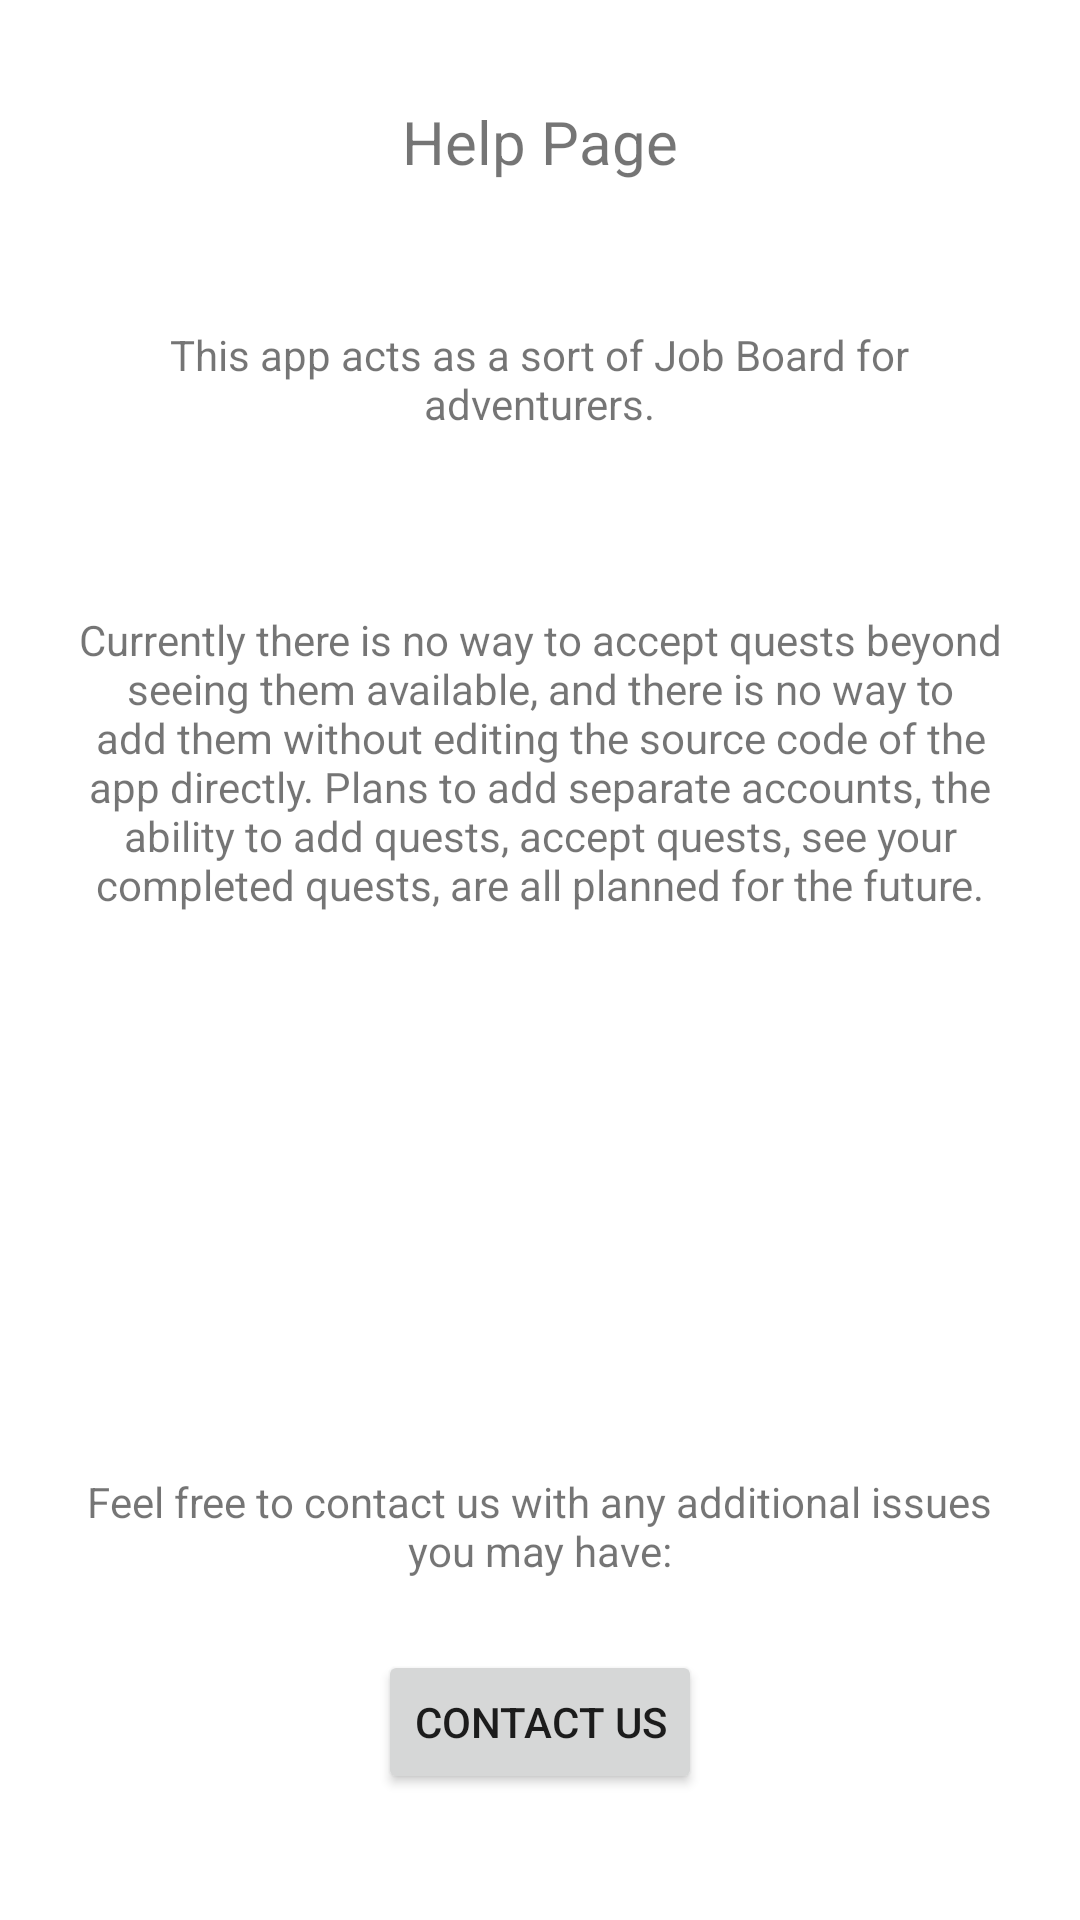

Reconstruct the res/layout file that produces this screen, plus the resources it refers to.
<!-- AndroidManifest.xml: application theme Theme.AdventurersGuild -->
<!-- res/layout/activity_help.xml -->
<?xml version="1.0" encoding="utf-8"?>
<androidx.constraintlayout.widget.ConstraintLayout xmlns:android="http://schemas.android.com/apk/res/android"
    xmlns:app="http://schemas.android.com/apk/res-auto"
    xmlns:tools="http://schemas.android.com/tools"
    android:layout_width="match_parent"
    android:layout_height="match_parent"
    tools:context=".HelpActivity">

    <TextView
        android:id="@+id/helpTextView"
        android:layout_width="230dp"
        android:layout_height="39dp"
        android:foregroundGravity="center"
        android:gravity="center"
        android:text="Help Page"
        android:textSize="20sp"
        app:layout_constraintBottom_toBottomOf="parent"
        app:layout_constraintEnd_toEndOf="parent"
        app:layout_constraintHorizontal_bias="0.497"
        app:layout_constraintStart_toStartOf="parent"
        app:layout_constraintTop_toTopOf="parent"
        app:layout_constraintVertical_bias="0.046" />

    <TextView
        android:id="@+id/appDescriptionTextView"
        android:layout_width="316dp"
        android:layout_height="56dp"
        android:gravity="center"
        android:text="This app acts as a sort of Job Board for adventurers."
        app:layout_constraintBottom_toTopOf="@+id/contactUsButton"
        app:layout_constraintEnd_toEndOf="parent"
        app:layout_constraintHorizontal_bias="0.494"
        app:layout_constraintStart_toStartOf="parent"
        app:layout_constraintTop_toBottomOf="@+id/helpTextView"
        app:layout_constraintVertical_bias="0.074" />

    <TextView
        android:id="@+id/faqTextView"
        android:layout_width="309dp"
        android:layout_height="144dp"
        android:gravity="center"
        android:text="Currently there is no way to accept quests beyond seeing them available, and there is no way to add them without editing the source code of the app directly. Plans to add separate accounts, the ability to add quests, accept quests, see your completed quests, are all planned for the future."
        app:layout_constraintBottom_toTopOf="@+id/contactUsButton"
        app:layout_constraintEnd_toEndOf="parent"
        app:layout_constraintStart_toStartOf="parent"
        app:layout_constraintTop_toBottomOf="@+id/appDescriptionTextView"
        app:layout_constraintVertical_bias="0.11" />

    <TextView
        android:id="@+id/contactUsTextView"
        android:layout_width="326dp"
        android:layout_height="65dp"
        android:gravity="center"
        android:text="Feel free to contact us with any additional issues you may have:"
        app:layout_constraintBottom_toTopOf="@+id/contactUsButton"
        app:layout_constraintEnd_toEndOf="parent"
        app:layout_constraintHorizontal_bias="0.494"
        app:layout_constraintStart_toStartOf="parent"
        app:layout_constraintTop_toBottomOf="@+id/faqTextView"
        app:layout_constraintVertical_bias="0.946" />

    <Button
        android:id="@+id/contactUsButton"
        android:layout_width="wrap_content"
        android:layout_height="wrap_content"
        android:onClick="onContactUsButtonClicked"
        android:text="Contact Us"
        app:layout_constraintBottom_toBottomOf="parent"
        app:layout_constraintEnd_toEndOf="parent"
        app:layout_constraintStart_toStartOf="parent"
        app:layout_constraintTop_toBottomOf="@+id/helpTextView"
        app:layout_constraintVertical_bias="0.92" />

</androidx.constraintlayout.widget.ConstraintLayout>
<!-- resources referenced by this layout -->
<resources>
  <style name="Theme.AdventurersGuild" parent="Theme.MaterialComponents.DayNight.DarkActionBar">
          
          <item name="colorPrimary">@color/purple_500</item>
          <item name="colorPrimaryVariant">#907142</item>
          <item name="colorOnPrimary">#f8f3c5</item>
          
          <item name="colorSecondary">@color/teal_200</item>
          <item name="colorSecondaryVariant">@color/teal_700</item>
          <item name="colorOnSecondary">@color/black</item>
          
          <item name="android:statusBarColor" tools:targetApi="l">?attr/colorPrimaryVariant</item>
          
      </style>
  <color name="purple_500">#6e483e </color>
  <color name="teal_200">#FF03DAC5</color>
  <color name="teal_700">#FF018786</color>
  <color name="black">#FF000000</color>
</resources>
